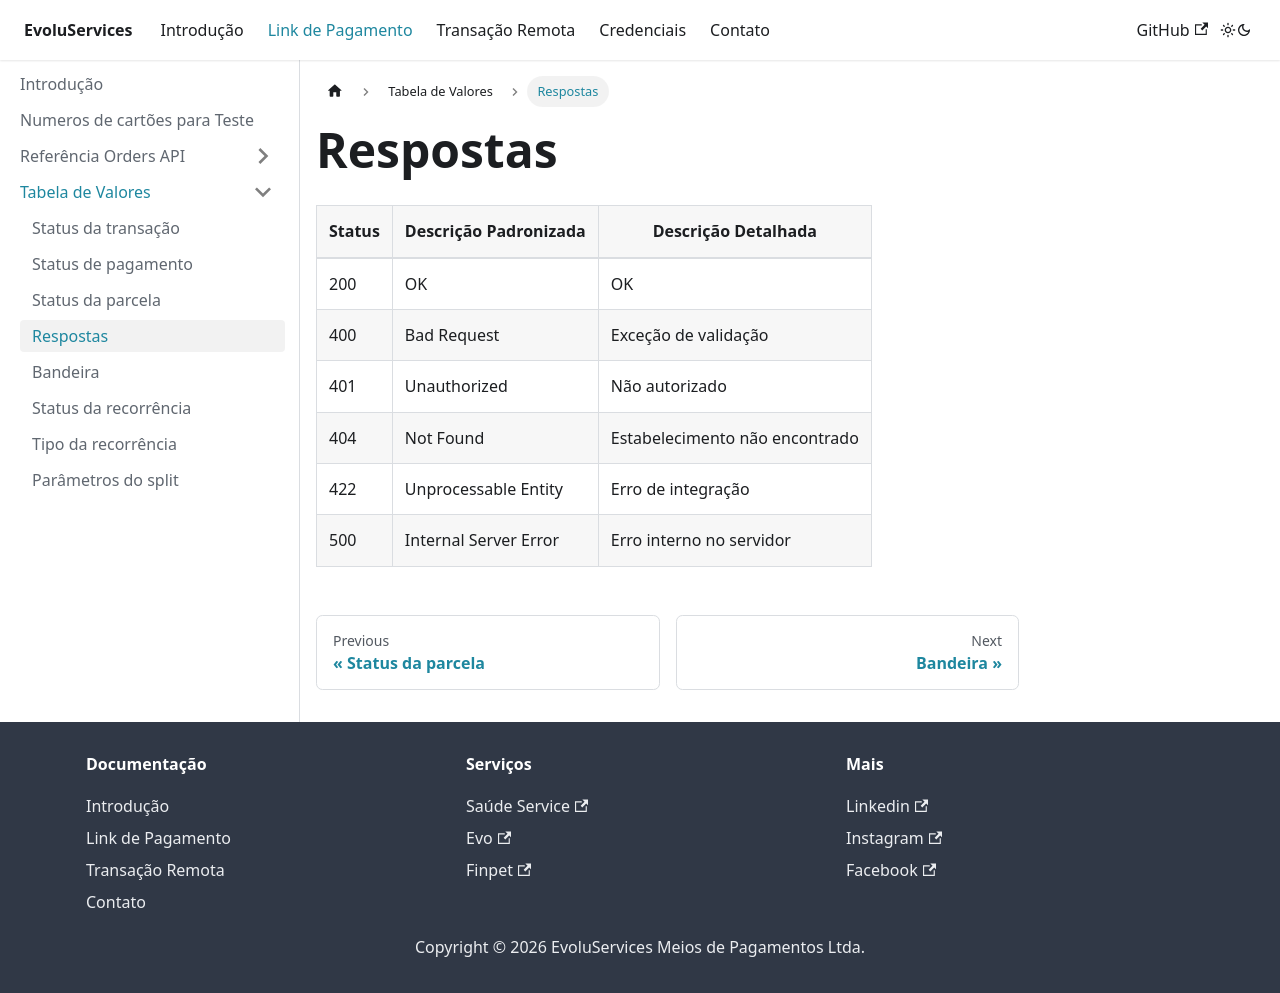

repository: EvoluServices/evoluservices-developer · page: docs/payment-link/value-table/response.html · generator: docusaurus

---
sidebar_position: 3
---

# Respostas

|Status|Descrição Padronizada|Descrição Detalhada|
|---|---|---|
|200|OK|OK|
|400|Bad Request|Exceção de validação|
|401|Unauthorized|Não autorizado|
|404|Not Found|Estabelecimento não encontrado|
|422|Unprocessable Entity|Erro de integração|
|500|Internal Server Error|Erro interno no servidor|
